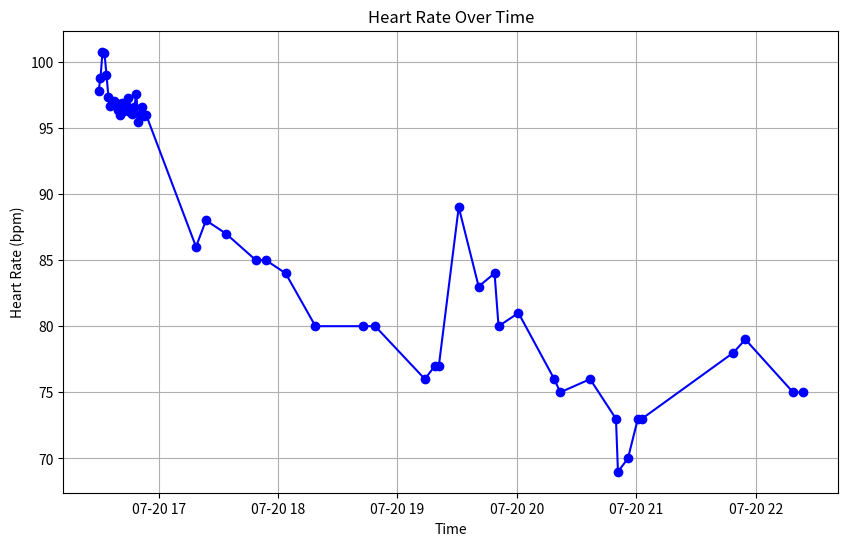

The script that saved this image:
# Executed Code (Repaired)
# This code runs in a sandbox with injected variables (vitals, np, plt, etc.)

import numpy as np
import pandas as pd
import matplotlib.pyplot as plt
import seaborn as sns
from scipy import stats
import datetime

# Helper function to simulate sandbox save_plot
def save_plot(filename, fig=None, **kwargs):
    if not filename.endswith('.png'): filename += '.png'
    if fig is None: fig = plt.gcf()
    fig.savefig(filename, **kwargs)
    plt.close(fig)
    print(f'Saved plot to {filename}')

# Injected Variables
visit_id = '99973518'
age = 56
gender = 'M'
ethnicity = 'Other (Hispanic/Latino)'
heart_rate = [(datetime.datetime(2215, 7, 20, 16, 29, 49), 97.7457627118644), (datetime.datetime(2215, 7, 20, 16, 30, 49), 98.7586206896552), (datetime.datetime(2215, 7, 20, 16, 31, 49), 100.745762711864), (datetime.datetime(2215, 7, 20, 16, 32, 49), 100.64406779661), (datetime.datetime(2215, 7, 20, 16, 33, 49), 99.0172413793104), (datetime.datetime(2215, 7, 20, 16, 34, 49), 97.2881355932203), (datetime.datetime(2215, 7, 20, 16, 35, 49), 96.6271186440678), (datetime.datetime(2215, 7, 20, 16, 36, 49), 96.7758620689655), (datetime.datetime(2215, 7, 20, 16, 37, 49), 97.0338983050848), (datetime.datetime(2215, 7, 20, 16, 38, 49), 96.8793103448276), (datetime.datetime(2215, 7, 20, 16, 39, 49), 96.3389830508475), (datetime.datetime(2215, 7, 20, 16, 40, 49), 95.9491525423729), (datetime.datetime(2215, 7, 20, 16, 41, 49), 96.8448275862069), (datetime.datetime(2215, 7, 20, 16, 42, 49), 96.2372881355932), (datetime.datetime(2215, 7, 20, 16, 43, 49), 96.6896551724138), (datetime.datetime(2215, 7, 20, 16, 44, 49), 97.2542372881356), (datetime.datetime(2215, 7, 20, 16, 45, 49), 96.1864406779661), (datetime.datetime(2215, 7, 20, 16, 46, 49), 96.0517241379311), (datetime.datetime(2215, 7, 20, 16, 47, 49), 96.5932203389831), (datetime.datetime(2215, 7, 20, 16, 48, 49), 97.551724137931), (datetime.datetime(2215, 7, 20, 16, 49, 49), 95.4237288135593), (datetime.datetime(2215, 7, 20, 16, 50, 49), 95.9322033898305), (datetime.datetime(2215, 7, 20, 16, 51, 49), 96.5862068965517), (datetime.datetime(2215, 7, 20, 16, 52, 49), 95.8983050847458), (datetime.datetime(2215, 7, 20, 16, 53, 49), 95.948275862069), (datetime.datetime(2215, 7, 20, 17, 18, 49), 86.0), (datetime.datetime(2215, 7, 20, 17, 23, 49), 88.0), (datetime.datetime(2215, 7, 20, 17, 33, 49), 87.0), (datetime.datetime(2215, 7, 20, 17, 48, 49), 85.0), (datetime.datetime(2215, 7, 20, 17, 53, 49), 85.0), (datetime.datetime(2215, 7, 20, 18, 3, 49), 84.0), (datetime.datetime(2215, 7, 20, 18, 18, 49), 80.0), (datetime.datetime(2215, 7, 20, 18, 42, 49), 80.0), (datetime.datetime(2215, 7, 20, 18, 48, 49), 80.0), (datetime.datetime(2215, 7, 20, 19, 13, 49), 76.0), (datetime.datetime(2215, 7, 20, 19, 18, 49), 77.0), (datetime.datetime(2215, 7, 20, 19, 20, 49), 77.0), (datetime.datetime(2215, 7, 20, 19, 30, 49), 89.0), (datetime.datetime(2215, 7, 20, 19, 40, 49), 83.0), (datetime.datetime(2215, 7, 20, 19, 48, 49), 84.0), (datetime.datetime(2215, 7, 20, 19, 50, 49), 80.0), (datetime.datetime(2215, 7, 20, 20, 0, 49), 81.0), (datetime.datetime(2215, 7, 20, 20, 18, 49), 76.0), (datetime.datetime(2215, 7, 20, 20, 21, 49), 75.0), (datetime.datetime(2215, 7, 20, 20, 36, 49), 76.0), (datetime.datetime(2215, 7, 20, 20, 49, 49), 73.0), (datetime.datetime(2215, 7, 20, 20, 50, 49), 69.0), (datetime.datetime(2215, 7, 20, 20, 55, 49), 70.0), (datetime.datetime(2215, 7, 20, 21, 0, 49), 73.0), (datetime.datetime(2215, 7, 20, 21, 2, 49), 73.0), (datetime.datetime(2215, 7, 20, 21, 48, 49), 78.0), (datetime.datetime(2215, 7, 20, 21, 54, 49), 79.0), (datetime.datetime(2215, 7, 20, 22, 18, 49), 75.0), (datetime.datetime(2215, 7, 20, 22, 23, 49), 75.0)]
systolic_bp = [(datetime.datetime(2215, 7, 20, 16, 29, 49), 92.0), (datetime.datetime(2215, 7, 20, 16, 34, 49), 83.0), (datetime.datetime(2215, 7, 20, 16, 35, 49), 83.0), (datetime.datetime(2215, 7, 20, 16, 39, 49), 90.0), (datetime.datetime(2215, 7, 20, 16, 40, 49), 90.0), (datetime.datetime(2215, 7, 20, 16, 44, 49), 85.0), (datetime.datetime(2215, 7, 20, 16, 49, 49), 94.0), (datetime.datetime(2215, 7, 20, 16, 54, 49), 82.0), (datetime.datetime(2215, 7, 20, 17, 18, 49), 102.0), (datetime.datetime(2215, 7, 20, 17, 23, 49), 86.0), (datetime.datetime(2215, 7, 20, 17, 33, 49), 92.0), (datetime.datetime(2215, 7, 20, 17, 53, 49), 84.0), (datetime.datetime(2215, 7, 20, 18, 3, 49), 86.0), (datetime.datetime(2215, 7, 20, 18, 18, 49), 84.0), (datetime.datetime(2215, 7, 20, 18, 42, 49), 81.0), (datetime.datetime(2215, 7, 20, 18, 48, 49), 75.0), (datetime.datetime(2215, 7, 20, 19, 13, 49), 87.0), (datetime.datetime(2215, 7, 20, 19, 20, 49), 91.0), (datetime.datetime(2215, 7, 20, 19, 30, 49), 119.0), (datetime.datetime(2215, 7, 20, 19, 40, 49), 94.0), (datetime.datetime(2215, 7, 20, 19, 50, 49), 89.0), (datetime.datetime(2215, 7, 20, 20, 0, 49), 82.0), (datetime.datetime(2215, 7, 20, 20, 18, 49), 79.0), (datetime.datetime(2215, 7, 20, 20, 21, 49), 77.0), (datetime.datetime(2215, 7, 20, 20, 36, 49), 71.0), (datetime.datetime(2215, 7, 20, 20, 49, 49), 67.0), (datetime.datetime(2215, 7, 20, 20, 50, 49), 71.0), (datetime.datetime(2215, 7, 20, 20, 55, 49), 80.0), (datetime.datetime(2215, 7, 20, 21, 0, 49), 105.0), (datetime.datetime(2215, 7, 20, 21, 2, 49), 120.0), (datetime.datetime(2215, 7, 20, 21, 48, 49), 84.0), (datetime.datetime(2215, 7, 20, 21, 54, 49), 92.0), (datetime.datetime(2215, 7, 20, 22, 18, 49), 87.0), (datetime.datetime(2215, 7, 20, 22, 23, 49), 108.0)]
diastolic_bp = [(datetime.datetime(2215, 7, 20, 16, 29, 49), 66.0), (datetime.datetime(2215, 7, 20, 16, 34, 49), 64.0), (datetime.datetime(2215, 7, 20, 16, 35, 49), 64.0), (datetime.datetime(2215, 7, 20, 16, 39, 49), 60.0), (datetime.datetime(2215, 7, 20, 16, 40, 49), 60.0), (datetime.datetime(2215, 7, 20, 16, 44, 49), 61.0), (datetime.datetime(2215, 7, 20, 16, 49, 49), 84.0), (datetime.datetime(2215, 7, 20, 16, 54, 49), 67.0), (datetime.datetime(2215, 7, 20, 17, 18, 49), 61.0), (datetime.datetime(2215, 7, 20, 17, 23, 49), 61.0), (datetime.datetime(2215, 7, 20, 17, 33, 49), 66.0), (datetime.datetime(2215, 7, 20, 17, 53, 49), 59.0), (datetime.datetime(2215, 7, 20, 18, 3, 49), 58.0), (datetime.datetime(2215, 7, 20, 18, 18, 49), 57.0), (datetime.datetime(2215, 7, 20, 18, 42, 49), 58.0), (datetime.datetime(2215, 7, 20, 18, 48, 49), 61.0), (datetime.datetime(2215, 7, 20, 19, 13, 49), 64.0), (datetime.datetime(2215, 7, 20, 19, 20, 49), 67.0), (datetime.datetime(2215, 7, 20, 19, 30, 49), 90.0), (datetime.datetime(2215, 7, 20, 19, 40, 49), 57.0), (datetime.datetime(2215, 7, 20, 19, 50, 49), 50.0), (datetime.datetime(2215, 7, 20, 20, 0, 49), 56.0), (datetime.datetime(2215, 7, 20, 20, 18, 49), 60.0), (datetime.datetime(2215, 7, 20, 20, 21, 49), 59.0), (datetime.datetime(2215, 7, 20, 20, 36, 49), 44.0), (datetime.datetime(2215, 7, 20, 20, 49, 49), 39.0), (datetime.datetime(2215, 7, 20, 20, 50, 49), 42.0), (datetime.datetime(2215, 7, 20, 20, 55, 49), 62.0), (datetime.datetime(2215, 7, 20, 21, 0, 49), 88.0), (datetime.datetime(2215, 7, 20, 21, 2, 49), 103.0), (datetime.datetime(2215, 7, 20, 21, 48, 49), 52.0), (datetime.datetime(2215, 7, 20, 21, 54, 49), 52.0), (datetime.datetime(2215, 7, 20, 22, 18, 49), 56.0), (datetime.datetime(2215, 7, 20, 22, 23, 49), 71.0)]
spo2 = [(datetime.datetime(2215, 7, 20, 16, 29, 49), 94.5593220338983), (datetime.datetime(2215, 7, 20, 16, 30, 49), 94.8620689655172), (datetime.datetime(2215, 7, 20, 16, 31, 49), 90.7627118644068), (datetime.datetime(2215, 7, 20, 16, 32, 49), 89.0677966101695), (datetime.datetime(2215, 7, 20, 16, 33, 49), 90.66), (datetime.datetime(2215, 7, 20, 16, 34, 49), 91.5762711864407), (datetime.datetime(2215, 7, 20, 16, 35, 49), 92.0), (datetime.datetime(2215, 7, 20, 16, 36, 49), 92.6206896551724), (datetime.datetime(2215, 7, 20, 16, 37, 49), 92.0169491525424), (datetime.datetime(2215, 7, 20, 16, 38, 49), 92.0877192982456), (datetime.datetime(2215, 7, 20, 16, 39, 49), 94.3389830508475), (datetime.datetime(2215, 7, 20, 16, 40, 49), 94.7627118644068), (datetime.datetime(2215, 7, 20, 16, 41, 49), 94.5689655172414), (datetime.datetime(2215, 7, 20, 16, 42, 49), 94.8813559322034), (datetime.datetime(2215, 7, 20, 16, 43, 49), 94.7954545454546), (datetime.datetime(2215, 7, 20, 16, 44, 49), 94.5263157894737), (datetime.datetime(2215, 7, 20, 16, 45, 49), 94.0), (datetime.datetime(2215, 7, 20, 16, 46, 49), 94.0), (datetime.datetime(2215, 7, 20, 16, 47, 49), 94.0), (datetime.datetime(2215, 7, 20, 16, 48, 49), 95.6724137931034), (datetime.datetime(2215, 7, 20, 16, 49, 49), 92.6440677966102), (datetime.datetime(2215, 7, 20, 16, 50, 49), 90.4237288135593), (datetime.datetime(2215, 7, 20, 16, 51, 49), 92.7931034482759), (datetime.datetime(2215, 7, 20, 16, 52, 49), 92.5423728813559), (datetime.datetime(2215, 7, 20, 16, 53, 49), 92.0862068965517), (datetime.datetime(2215, 7, 20, 17, 12, 49), 94.0), (datetime.datetime(2215, 7, 20, 17, 18, 49), 98.0), (datetime.datetime(2215, 7, 20, 17, 23, 49), 98.0), (datetime.datetime(2215, 7, 20, 17, 33, 49), 93.0), (datetime.datetime(2215, 7, 20, 17, 48, 49), 94.0), (datetime.datetime(2215, 7, 20, 17, 53, 49), 96.0), (datetime.datetime(2215, 7, 20, 18, 3, 49), 96.0), (datetime.datetime(2215, 7, 20, 18, 18, 49), 96.0), (datetime.datetime(2215, 7, 20, 18, 42, 49), 96.0), (datetime.datetime(2215, 7, 20, 18, 48, 49), 96.0), (datetime.datetime(2215, 7, 20, 19, 13, 49), 97.0), (datetime.datetime(2215, 7, 20, 19, 18, 49), 96.0), (datetime.datetime(2215, 7, 20, 19, 20, 49), 96.0), (datetime.datetime(2215, 7, 20, 19, 30, 49), 97.0), (datetime.datetime(2215, 7, 20, 19, 40, 49), 97.0), (datetime.datetime(2215, 7, 20, 19, 48, 49), 97.0), (datetime.datetime(2215, 7, 20, 19, 50, 49), 96.0), (datetime.datetime(2215, 7, 20, 20, 0, 49), 96.0), (datetime.datetime(2215, 7, 20, 20, 11, 49), 96.0), (datetime.datetime(2215, 7, 20, 20, 18, 49), 96.0), (datetime.datetime(2215, 7, 20, 20, 21, 49), 97.0), (datetime.datetime(2215, 7, 20, 20, 36, 49), 100.0), (datetime.datetime(2215, 7, 20, 20, 49, 49), 95.0), (datetime.datetime(2215, 7, 20, 20, 50, 49), 97.0), (datetime.datetime(2215, 7, 20, 20, 55, 49), 95.0), (datetime.datetime(2215, 7, 20, 21, 0, 49), 96.0), (datetime.datetime(2215, 7, 20, 21, 2, 49), 96.0), (datetime.datetime(2215, 7, 20, 21, 48, 49), 100.0), (datetime.datetime(2215, 7, 20, 21, 54, 49), 100.0), (datetime.datetime(2215, 7, 20, 22, 18, 49), 100.0), (datetime.datetime(2215, 7, 20, 22, 23, 49), 100.0)]
respiratory_rate = [(datetime.datetime(2215, 7, 20, 16, 29, 49), 22.1864406779661), (datetime.datetime(2215, 7, 20, 16, 30, 49), 23.7241379310345), (datetime.datetime(2215, 7, 20, 16, 31, 49), 26.728813559322), (datetime.datetime(2215, 7, 20, 16, 32, 49), 28.1016949152542), (datetime.datetime(2215, 7, 20, 16, 33, 49), 27.6896551724138), (datetime.datetime(2215, 7, 20, 16, 34, 49), 24.4237288135593), (datetime.datetime(2215, 7, 20, 16, 35, 49), 26.7118644067797), (datetime.datetime(2215, 7, 20, 16, 36, 49), 22.2068965517241), (datetime.datetime(2215, 7, 20, 16, 37, 49), 22.8474576271187), (datetime.datetime(2215, 7, 20, 16, 38, 49), 22.0344827586207), (datetime.datetime(2215, 7, 20, 16, 39, 49), 21.1186440677966), (datetime.datetime(2215, 7, 20, 16, 40, 49), 22.4915254237288), (datetime.datetime(2215, 7, 20, 16, 41, 49), 22.2586206896552), (datetime.datetime(2215, 7, 20, 16, 42, 49), 22.6271186440678), (datetime.datetime(2215, 7, 20, 16, 43, 49), 21.7931034482759), (datetime.datetime(2215, 7, 20, 16, 44, 49), 22.3389830508475), (datetime.datetime(2215, 7, 20, 16, 45, 49), 20.6779661016949), (datetime.datetime(2215, 7, 20, 16, 46, 49), 22.1724137931035), (datetime.datetime(2215, 7, 20, 16, 47, 49), 25.8305084745763), (datetime.datetime(2215, 7, 20, 16, 48, 49), 25.5689655172414), (datetime.datetime(2215, 7, 20, 16, 49, 49), 24.4915254237288), (datetime.datetime(2215, 7, 20, 16, 50, 49), 23.4406779661017), (datetime.datetime(2215, 7, 20, 16, 51, 49), 23.5), (datetime.datetime(2215, 7, 20, 16, 52, 49), 22.406779661017), (datetime.datetime(2215, 7, 20, 16, 53, 49), 23.2413793103448), (datetime.datetime(2215, 7, 20, 17, 18, 49), 34.0), (datetime.datetime(2215, 7, 20, 17, 23, 49), 20.0), (datetime.datetime(2215, 7, 20, 17, 33, 49), 27.0), (datetime.datetime(2215, 7, 20, 17, 48, 49), 20.0), (datetime.datetime(2215, 7, 20, 17, 53, 49), 20.0), (datetime.datetime(2215, 7, 20, 18, 3, 49), 22.0), (datetime.datetime(2215, 7, 20, 18, 18, 49), 17.0), (datetime.datetime(2215, 7, 20, 18, 42, 49), 19.0), (datetime.datetime(2215, 7, 20, 18, 48, 49), 18.0), (datetime.datetime(2215, 7, 20, 19, 13, 49), 19.0), (datetime.datetime(2215, 7, 20, 19, 18, 49), 17.0), (datetime.datetime(2215, 7, 20, 19, 20, 49), 18.0), (datetime.datetime(2215, 7, 20, 19, 30, 49), 26.0), (datetime.datetime(2215, 7, 20, 19, 40, 49), 25.0), (datetime.datetime(2215, 7, 20, 19, 48, 49), 29.0), (datetime.datetime(2215, 7, 20, 19, 50, 49), 26.0), (datetime.datetime(2215, 7, 20, 20, 0, 49), 32.0), (datetime.datetime(2215, 7, 20, 20, 11, 49), 27.0), (datetime.datetime(2215, 7, 20, 20, 18, 49), 22.0), (datetime.datetime(2215, 7, 20, 20, 21, 49), 26.0), (datetime.datetime(2215, 7, 20, 20, 36, 49), 32.0), (datetime.datetime(2215, 7, 20, 20, 49, 49), 22.0), (datetime.datetime(2215, 7, 20, 20, 50, 49), 19.0), (datetime.datetime(2215, 7, 20, 20, 55, 49), 26.0), (datetime.datetime(2215, 7, 20, 21, 0, 49), 24.0), (datetime.datetime(2215, 7, 20, 21, 2, 49), 32.0), (datetime.datetime(2215, 7, 20, 21, 48, 49), 24.0), (datetime.datetime(2215, 7, 20, 21, 54, 49), 25.0), (datetime.datetime(2215, 7, 20, 22, 18, 49), 23.0), (datetime.datetime(2215, 7, 20, 22, 23, 49), 25.0)]
temperature = [(datetime.datetime(2215, 7, 20, 16, 35, 49), 38.27777777777778), (datetime.datetime(2215, 7, 20, 17, 23, 49), 37.888888888888886), (datetime.datetime(2215, 7, 20, 17, 33, 49), 37.888888888888886), (datetime.datetime(2215, 7, 20, 17, 48, 49), 37.888888888888886), (datetime.datetime(2215, 7, 20, 17, 53, 49), 37.888888888888886), (datetime.datetime(2215, 7, 20, 18, 3, 49), 37.77777777777778), (datetime.datetime(2215, 7, 20, 18, 18, 49), 37.611111111111114), (datetime.datetime(2215, 7, 20, 18, 42, 49), 37.3), (datetime.datetime(2215, 7, 20, 18, 48, 49), 37.27777777777778), (datetime.datetime(2215, 7, 20, 19, 13, 49), 37.099999999999994), (datetime.datetime(2215, 7, 20, 19, 18, 49), 37.111111111111114), (datetime.datetime(2215, 7, 20, 19, 20, 49), 37.111111111111114), (datetime.datetime(2215, 7, 20, 19, 30, 49), 37.0), (datetime.datetime(2215, 7, 20, 19, 40, 49), 36.888888888888886), (datetime.datetime(2215, 7, 20, 19, 48, 49), 36.888888888888886), (datetime.datetime(2215, 7, 20, 19, 50, 49), 36.888888888888886), (datetime.datetime(2215, 7, 20, 20, 0, 49), 36.77777777777778), (datetime.datetime(2215, 7, 20, 20, 11, 49), 36.8), (datetime.datetime(2215, 7, 20, 20, 18, 49), 36.77777777777778), (datetime.datetime(2215, 7, 20, 20, 21, 49), 36.77777777777778), (datetime.datetime(2215, 7, 20, 20, 36, 49), 36.77777777777778), (datetime.datetime(2215, 7, 20, 20, 49, 49), 36.888888888888886), (datetime.datetime(2215, 7, 20, 20, 50, 49), 36.77777777777778), (datetime.datetime(2215, 7, 20, 20, 55, 49), 36.77777777777778), (datetime.datetime(2215, 7, 20, 21, 0, 49), 36.77777777777778), (datetime.datetime(2215, 7, 20, 21, 2, 49), 36.77777777777778), (datetime.datetime(2215, 7, 20, 21, 48, 49), 36.72222222222222), (datetime.datetime(2215, 7, 20, 21, 54, 49), 36.72222222222222), (datetime.datetime(2215, 7, 20, 22, 18, 49), 36.7), (datetime.datetime(2215, 7, 20, 22, 23, 49), 36.7)]
# Previous Results
shock_index = 1.1
shock_index_interpretation = 'HIGH (1.10), significantly above normal (0.5-0.7). Suggests decompensated shock, immediate intervention needed.'
map_value = 72.7
map_interpretation = 'Normal (73 mmHg), within reference range 65-100 mmHg. Adequate perfusion pressure maintained.'
pulse_pressure = 26.0
qsofa_score = 2
qsofa_interpretation = 'High Risk (Score 2/3). Criteria met: SBP=92, RR=22. Associated with poor outcomes in sepsis.'
sirs = 1
spo2_trend = {'first': np.float64(94.6), 'last': np.float64(100.0), 'min': 89.1, 'mean': 95.1, 'slope': np.float64(0.118), 'r_squared': np.float64(0.578), 'trend_pct': np.float64(7.07)}
hr_volatility = {'dispersion_ms': 81.05, 'rmssd_ms': 26.18, 'hr_std_bpm': 9.81, 'hr_range_bpm': 31.7, 'n_samples': 54, 'data_density': 'sparse'}
triage_vital_panel = 'Attached'

# --- Generated Code Starts Here ---
heart_rate_timestamps = [t for t, _ in heart_rate]
heart_rate_values = [v for _, v in heart_rate]
plt.figure(figsize=(10, 6))
plt.plot(heart_rate_timestamps, heart_rate_values, marker='o', linestyle='-', color='b')
plt.title('Heart Rate Over Time')
plt.xlabel('Time')
plt.ylabel('Heart Rate (bpm)')
plt.grid(True)
save_plot('heart_rate_trend.png')
result = 'Heart Rate variability and trend plotted successfully'
interpretation = f'Heart Rate shows a mean of {sum(heart_rate_values) / len(heart_rate_values):.2f} bpm with a range of {min(heart_rate_values)}-{max(heart_rate_values)} bpm'

plt.close()
